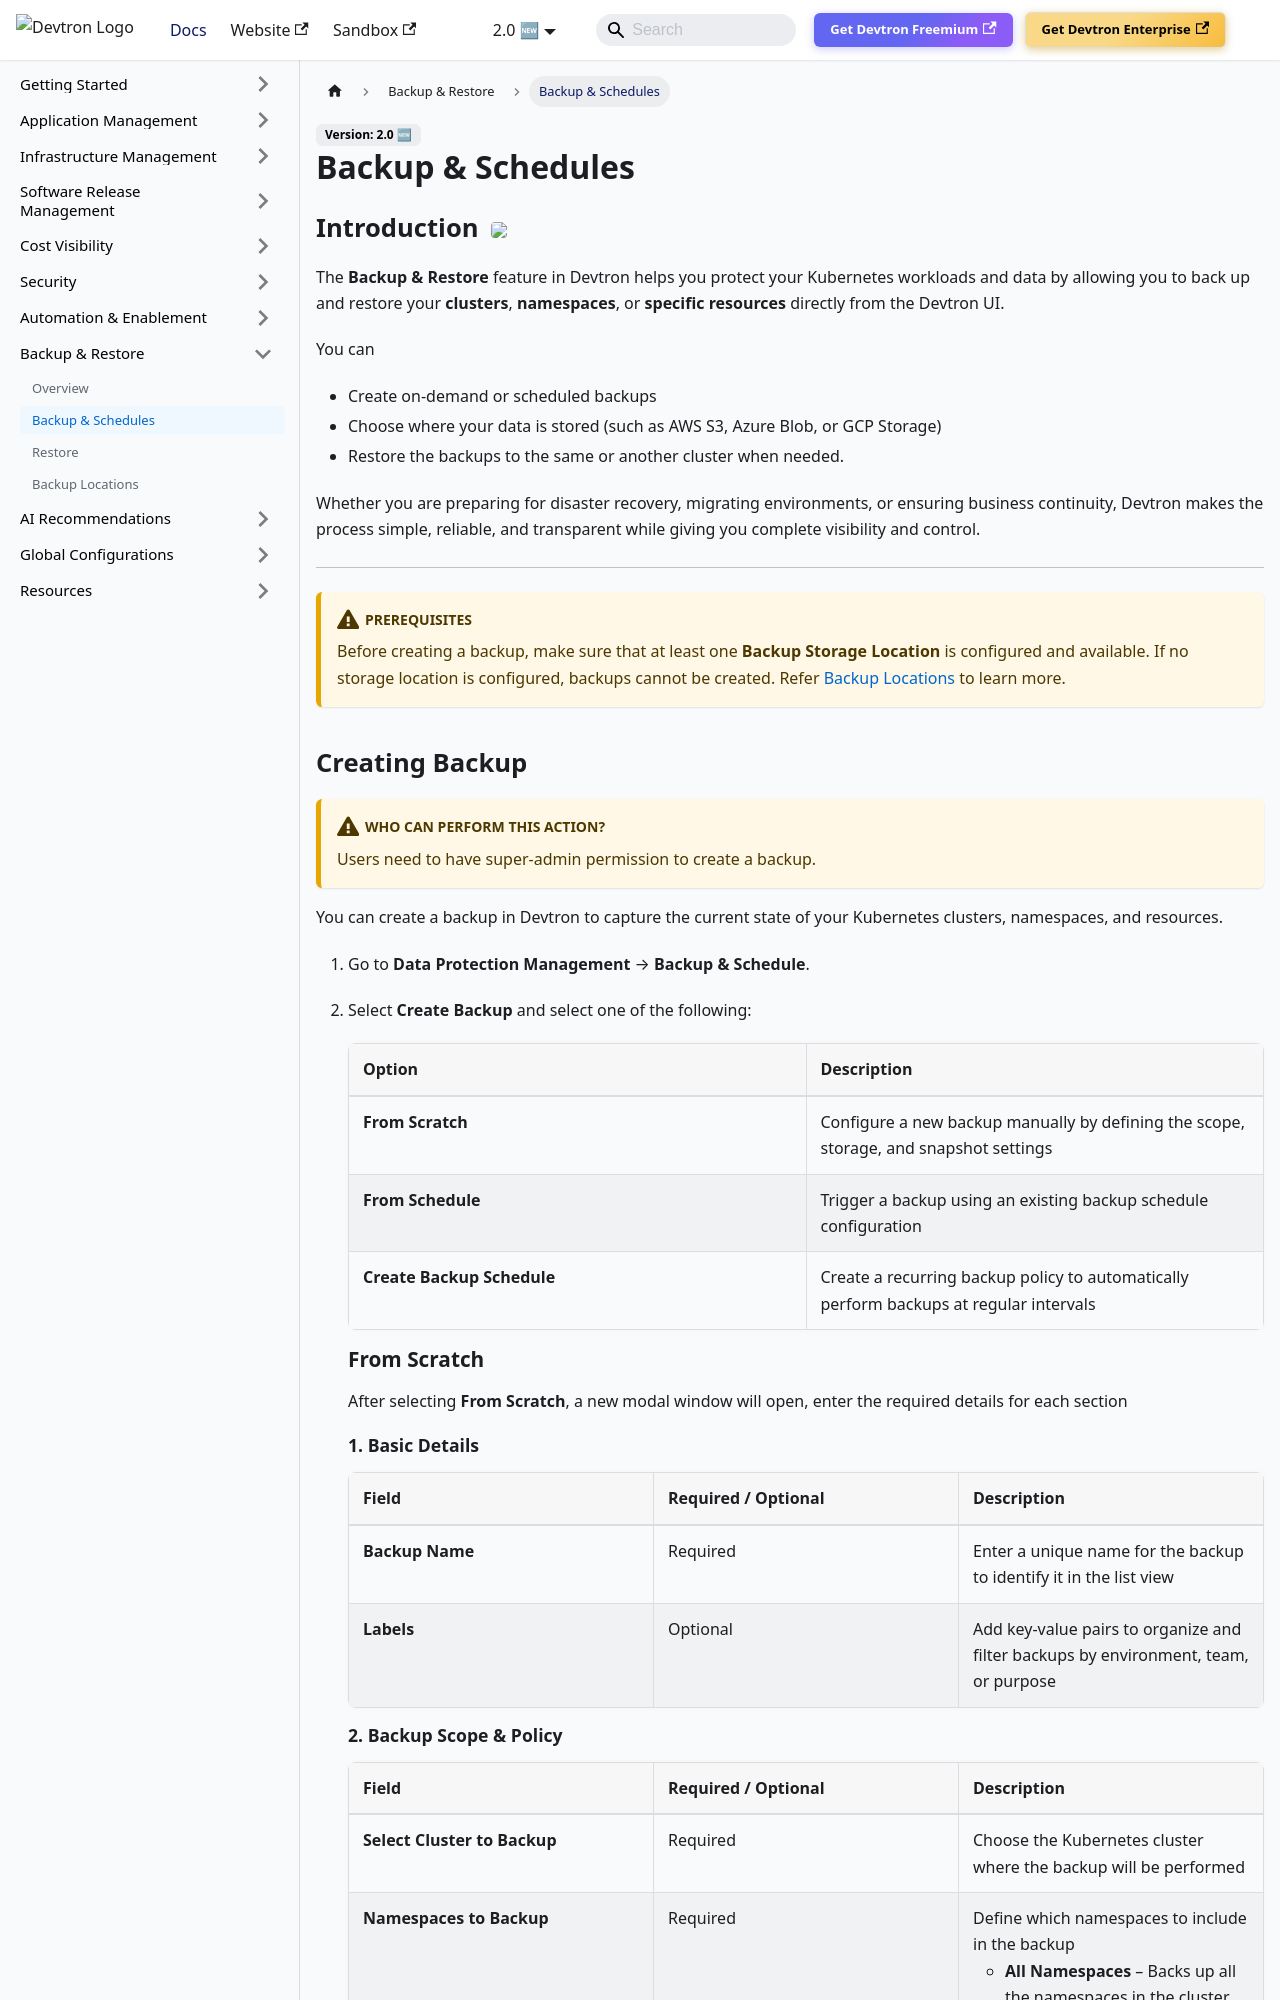

repository: devtron-labs/devtron-documentation · page: docs/user-guide/storageops/backup.html · generator: docusaurus

---
hide_table_of_contents: true
---

# Backup & Schedules
## Introduction <a href="https://devtron.ai/pricing"><img src="https://devtron-public-asset.s3.us-east-2.amazonaws.com/images/elements/EnterpriseTag.svg" className="enterprise-badge-img" /></a>

The **Backup & Restore** feature in Devtron helps you protect your Kubernetes workloads and data by allowing you to back up and restore your **clusters**, **namespaces**, or **specific resources** directly from the Devtron UI. 

You can 

 * Create on-demand or scheduled backups
 * Choose where your data is stored (such as AWS S3, Azure Blob, or GCP Storage)
 * Restore the backups to the same or another cluster when needed. 
 
 Whether you are preparing for disaster recovery, migrating environments, or ensuring business continuity, Devtron makes the process simple, reliable, and transparent while giving you complete visibility and control.

---
:::caution Prerequisites
Before creating a backup, make sure that at least one **Backup Storage Location** is configured and available. If no storage location is configured, backups cannot be created. Refer [Backup Locations](./backup-locations.md) to learn more.
:::
